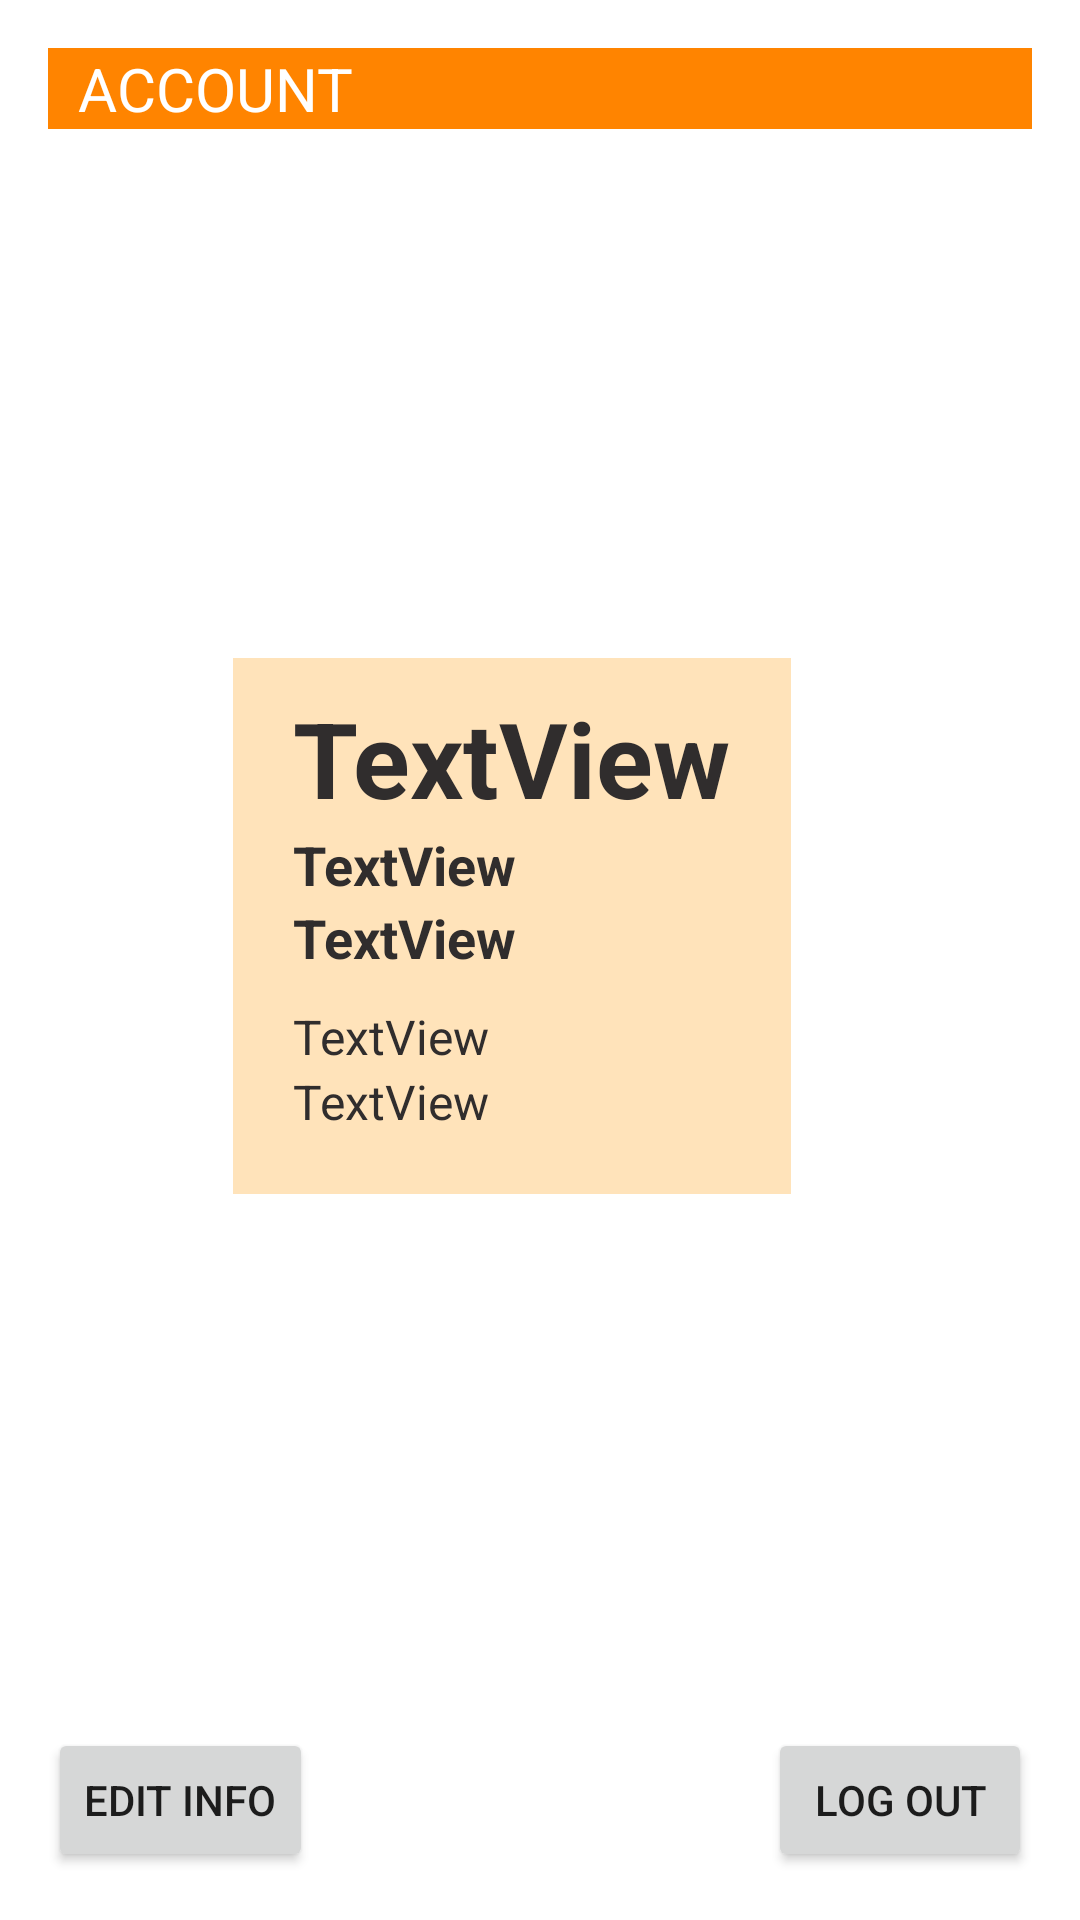

Write the Android layout XML for this screen, with the resource values it uses.
<!-- AndroidManifest.xml: application theme Theme.OxyBookExchange -->
<!-- res/layout/activity_account.xml -->
<?xml version="1.0" encoding="utf-8"?>
<androidx.constraintlayout.widget.ConstraintLayout xmlns:android="http://schemas.android.com/apk/res/android"
    xmlns:app="http://schemas.android.com/apk/res-auto"
    xmlns:tools="http://schemas.android.com/tools"
    android:layout_width="match_parent"
    android:layout_height="match_parent">

    <TextView
        android:id="@+id/textView_accountTitle"
        android:layout_width="0dp"
        android:layout_height="wrap_content"
        android:layout_marginStart="16dp"
        android:layout_marginTop="16dp"
        android:layout_marginEnd="16dp"
        android:background="@color/orange"
        android:paddingLeft="10dp"
        android:text="ACCOUNT"
        android:textColor="#FFFFFF"
        android:textSize="20sp"
        android:textStyle="normal"
        app:layout_constraintEnd_toEndOf="parent"
        app:layout_constraintStart_toStartOf="parent"
        app:layout_constraintTop_toTopOf="parent"
        tools:ignore="TextContrastCheck" />

    <Button
        android:id="@+id/button_sign_out"
        android:layout_width="wrap_content"
        android:layout_height="wrap_content"
        android:layout_marginEnd="16dp"
        android:layout_marginBottom="16dp"
        android:text="@string/button_logout"
        app:layout_constraintBottom_toBottomOf="parent"
        app:layout_constraintEnd_toEndOf="parent" />

    <LinearLayout
        android:layout_width="wrap_content"
        android:layout_height="wrap_content"
        android:layout_marginStart="8dp"
        android:layout_marginTop="16dp"
        android:layout_marginEnd="16dp"
        android:layout_marginBottom="16dp"
        android:background="#45FF9800"
        android:orientation="vertical"
        android:paddingLeft="20dp"
        android:paddingTop="10dp"
        android:paddingRight="20dp"
        android:paddingBottom="20dp"
        app:layout_constraintBottom_toTopOf="@+id/button_sign_out"
        app:layout_constraintEnd_toEndOf="parent"
        app:layout_constraintHorizontal_bias="0.464"
        app:layout_constraintStart_toStartOf="parent"
        app:layout_constraintTop_toBottomOf="@+id/textView_accountTitle"
        app:layout_constraintVertical_bias="0.497">

        <TextView
            android:id="@+id/textView_name"
            android:layout_width="match_parent"
            android:layout_height="wrap_content"

            android:text="TextView"
            android:textColor="#302D2D"
            android:textSize="35sp"
            android:textStyle="bold" />


        <TextView
            android:id="@+id/textView_userID"
            android:layout_width="match_parent"
            android:layout_height="wrap_content"
            android:text="TextView"
            android:textColor="#302D2D"
            android:textSize="18sp"
            android:textStyle="bold" />


        <TextView
            android:id="@+id/textView_username"
            android:layout_width="match_parent"
            android:layout_height="wrap_content"
            android:layout_marginBottom="10dp"
            android:text="TextView"
            android:textColor="#302D2D"
            android:textSize="18sp"
            android:textStyle="bold" />

        <TextView
            android:id="@+id/textView_email"
            android:layout_width="match_parent"
            android:layout_height="wrap_content"
            android:text="TextView"
            android:textColor="#302D2D"
            android:textSize="16sp" />

        <TextView
            android:id="@+id/textView_phoneNo"
            android:layout_width="match_parent"
            android:layout_height="wrap_content"
            android:text="TextView"
            android:textColor="#302D2D"
            android:textSize="16sp" />
    </LinearLayout>

    <Button
        android:id="@+id/button"
        android:layout_width="wrap_content"
        android:layout_height="wrap_content"
        android:layout_marginStart="16dp"
        android:layout_marginBottom="16dp"
        android:text="edit info"
        app:layout_constraintBottom_toBottomOf="parent"
        app:layout_constraintStart_toStartOf="parent" />

</androidx.constraintlayout.widget.ConstraintLayout>
<!-- resources referenced by this layout -->
<resources>
  <color name="orange">#FF8400</color>
  <string name="button_logout">Log Out</string>
  <style name="Theme.OxyBookExchange" parent="Theme.MaterialComponents.DayNight.NoActionBar">
          
          <item name="colorPrimary">@color/orange</item>
          <item name="colorPrimaryVariant">@color/orange</item>
          <item name="colorOnPrimary">@color/white</item>
          
          <item name="colorSecondary">@color/teal_200</item>
          <item name="colorSecondaryVariant">@color/teal_700</item>
          <item name="colorOnSecondary">@color/black</item>
          
          <item name="android:statusBarColor" tools:targetApi="l">?attr/colorPrimaryVariant</item>
          
      </style>
  <color name="white">#FFFFFFFF</color>
  <color name="teal_200">#FF03DAC5</color>
  <color name="teal_700">#FF018786</color>
  <color name="black">#FF000000</color>
</resources>
